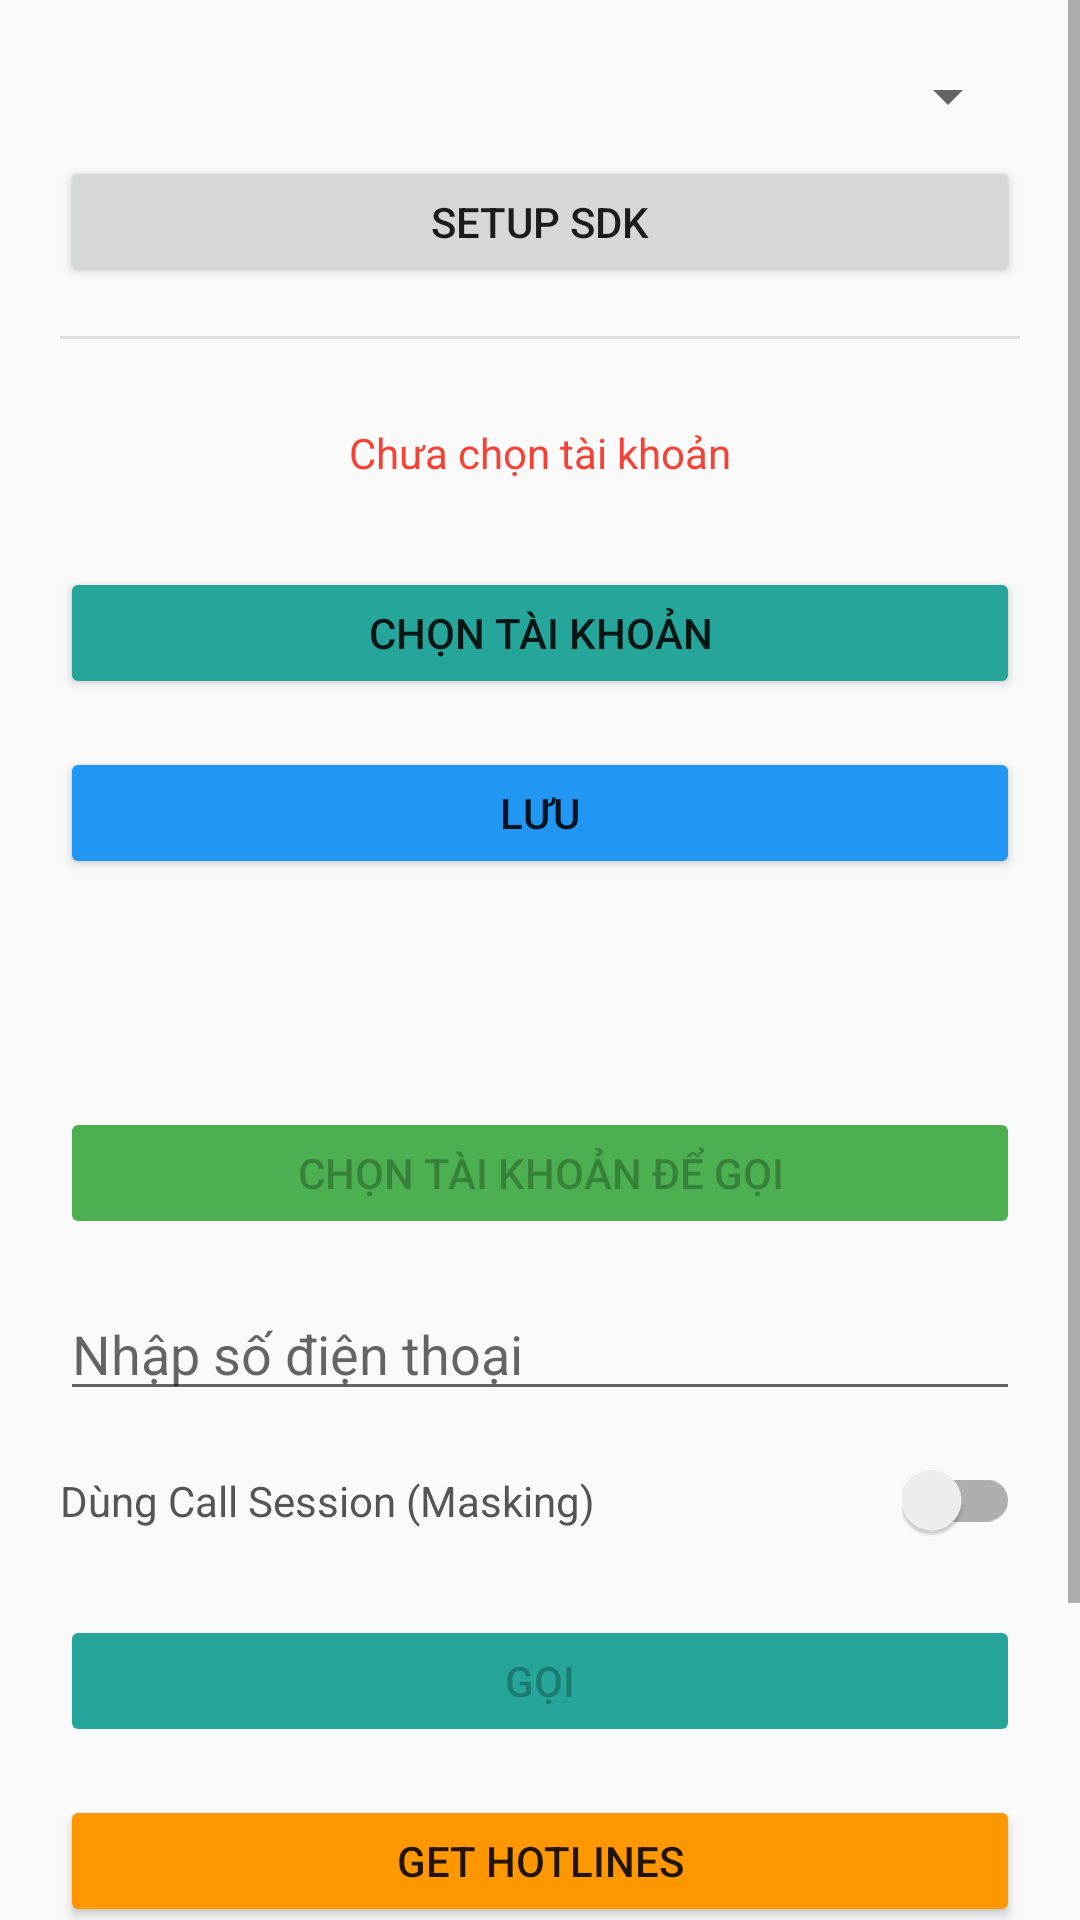

Layout XML and referenced resources for this Android screen:
<!-- AndroidManifest.xml: application theme Theme.VBotExample -->
<!-- res/layout/activity_main.xml -->
<?xml version="1.0" encoding="utf-8"?>
<ScrollView xmlns:android="http://schemas.android.com/apk/res/android"
    android:layout_width="match_parent"
    android:layout_height="match_parent">

    <LinearLayout
        android:layout_width="match_parent"
        android:layout_height="wrap_content"
        android:orientation="vertical"
        android:padding="20dp">

        
        <Spinner
            android:id="@+id/spinnerEnvironment"
            android:layout_width="match_parent"
            android:layout_height="wrap_content" />

        <Button
            android:id="@+id/btnSetup"
            android:layout_width="match_parent"
            android:layout_height="44dp"
            android:layout_marginTop="8dp"
            android:text="Setup SDK" />

        <View
            android:layout_width="match_parent"
            android:layout_height="1dp"
            android:layout_marginVertical="16dp"
            android:background="#DDDDDD" />

        
        <TextView
            android:id="@+id/tvAccountLabel"
            android:layout_width="match_parent"
            android:layout_height="44dp"
            android:gravity="center"
            android:text="Chưa chọn tài khoản"
            android:textColor="#F44336" />

        <Button
            android:id="@+id/btnSelectMember"
            android:layout_width="match_parent"
            android:layout_height="44dp"
            android:layout_marginTop="16dp"
            android:backgroundTint="#26A69A"
            android:text="Chọn tài khoản" />

        <Button
            android:id="@+id/btnLogin"
            android:layout_width="match_parent"
            android:layout_height="44dp"
            android:layout_marginTop="16dp"
            android:backgroundTint="#2196F3"
            android:text="Lưu" />

        <View
            android:layout_width="match_parent"
            android:layout_height="44dp"
            android:layout_marginTop="16dp" />

        <Button
            android:id="@+id/btnSelectMemberToCall"
            android:layout_width="match_parent"
            android:layout_height="44dp"
            android:layout_marginTop="16dp"
            android:backgroundTint="#4CAF50"
            android:enabled="false"
            android:text="Chọn tài khoản để gọi" />

        <EditText
            android:id="@+id/etPhone"
            android:layout_width="match_parent"
            android:layout_height="wrap_content"
            android:layout_marginTop="16dp"
            android:hint="Nhập số điện thoại"
            android:inputType="phone" />

        <LinearLayout
            android:id="@+id/layoutCallSession"
            android:layout_width="match_parent"
            android:layout_height="44dp"
            android:layout_marginTop="8dp"
            android:gravity="center_vertical"
            android:orientation="horizontal">

            <TextView
                android:layout_width="0dp"
                android:layout_height="wrap_content"
                android:layout_weight="1"
                android:text="Dùng Call Session (Masking)"
                android:textColor="#555555"
                android:textSize="14sp" />

            <com.google.android.material.switchmaterial.SwitchMaterial
                android:id="@+id/switchCallSession"
                android:layout_width="wrap_content"
                android:layout_height="wrap_content"
                android:checked="false" />
        </LinearLayout>

        <Button
            android:id="@+id/btnCall"
            android:layout_width="match_parent"
            android:layout_height="44dp"
            android:layout_marginTop="16dp"
            android:backgroundTint="#26A69A"
            android:enabled="false"
            android:text="Gọi" />

        <Button
            android:id="@+id/btnGetHotlines"
            android:layout_width="match_parent"
            android:layout_height="44dp"
            android:layout_marginTop="16dp"
            android:backgroundTint="#FF9800"
            android:text="Get Hotlines" />

        <Button
            android:id="@+id/btnSelectHotline"
            android:layout_width="match_parent"
            android:layout_height="44dp"
            android:layout_marginTop="16dp"
            android:backgroundTint="#9C27B0"
            android:text="Chọn Hotline" />

        <TextView
            android:id="@+id/tvSelectedHotline"
            android:layout_width="match_parent"
            android:layout_height="44dp"
            android:gravity="center"
            android:text="Chưa chọn hotline"
            android:textColor="#9E9E9E" />

        
        <LinearLayout
            android:id="@+id/callControls"
            android:layout_width="match_parent"
            android:layout_height="wrap_content"
            android:layout_marginTop="16dp"
            android:orientation="vertical"
            android:visibility="gone">

            <View
                android:layout_width="match_parent"
                android:layout_height="1dp"
                android:layout_marginBottom="16dp"
                android:background="#DDDDDD" />

            <TextView
                android:id="@+id/tvCallState"
                android:layout_width="match_parent"
                android:layout_height="wrap_content"
                android:gravity="center"
                android:text="Call state: -" />

            <LinearLayout
                android:layout_width="match_parent"
                android:layout_height="wrap_content"
                android:layout_marginTop="8dp"
                android:orientation="horizontal">

                <Button
                    android:id="@+id/btnAnswer"
                    android:layout_width="0dp"
                    android:layout_height="wrap_content"
                    android:layout_marginEnd="4dp"
                    android:layout_weight="1"
                    android:text="Answer" />

                <Button
                    android:id="@+id/btnDecline"
                    android:layout_width="0dp"
                    android:layout_height="wrap_content"
                    android:layout_marginStart="4dp"
                    android:layout_weight="1"
                    android:text="Decline" />
            </LinearLayout>

            <Button
                android:id="@+id/btnEndCall"
                android:layout_width="match_parent"
                android:layout_height="wrap_content"
                android:layout_marginTop="8dp"
                android:text="End Call" />

            <LinearLayout
                android:layout_width="match_parent"
                android:layout_height="wrap_content"
                android:layout_marginTop="8dp"
                android:orientation="horizontal">

                <ToggleButton
                    android:id="@+id/btnMute"
                    android:layout_width="0dp"
                    android:layout_height="wrap_content"
                    android:layout_marginEnd="4dp"
                    android:layout_weight="1"
                    android:textOff="Mic On"
                    android:textOn="Mic Muted" />

                <ToggleButton
                    android:id="@+id/btnSpeaker"
                    android:layout_width="0dp"
                    android:layout_height="wrap_content"
                    android:layout_marginStart="4dp"
                    android:layout_weight="1"
                    android:textOff="Speaker Off"
                    android:textOn="Speaker On" />
            </LinearLayout>

            <LinearLayout
                android:layout_width="match_parent"
                android:layout_height="wrap_content"
                android:layout_marginTop="8dp"
                android:orientation="horizontal">

                <EditText
                    android:id="@+id/etDtmf"
                    android:layout_width="0dp"
                    android:layout_height="wrap_content"
                    android:layout_marginEnd="4dp"
                    android:layout_weight="1"
                    android:hint="DTMF digits"
                    android:inputType="phone" />

                <Button
                    android:id="@+id/btnSendDtmf"
                    android:layout_width="wrap_content"
                    android:layout_height="wrap_content"
                    android:text="Send" />
            </LinearLayout>
        </LinearLayout>

    </LinearLayout>
</ScrollView>
<!-- resources referenced by this layout -->
<resources>
  <style name="Theme.VBotExample" parent="Theme.AppCompat.DayNight.NoActionBar">
          <item name="colorPrimary">@color/colorPrimary</item>
          <item name="colorPrimaryDark">@color/colorPrimaryDark</item>
          <item name="colorAccent">@color/colorAccent</item>
      </style>
  <color name="colorPrimary">#1976D2</color>
  <color name="colorPrimaryDark">#115293</color>
  <color name="colorAccent">#FF5722</color>
</resources>
